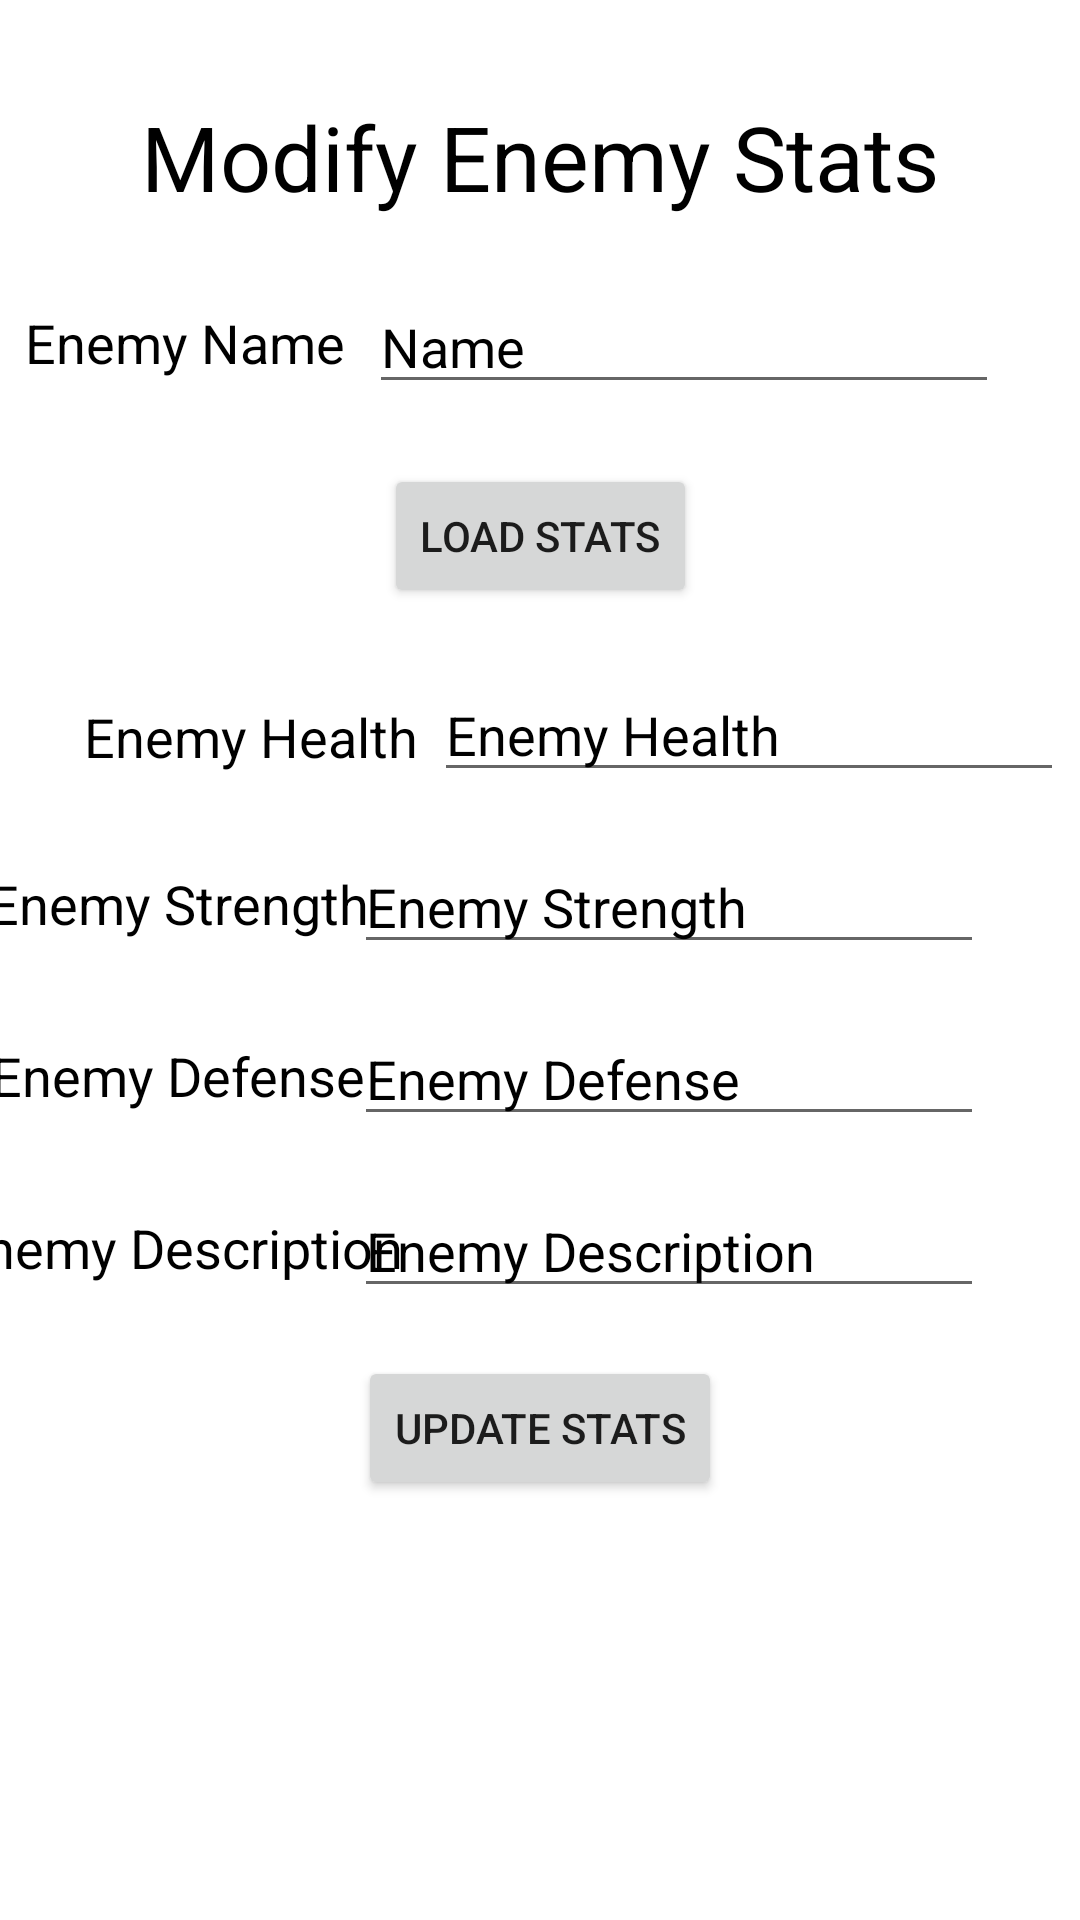

Here is an Android app screen rendered from its layout file. Give the layout XML and the strings, colors and styles it references.
<!-- AndroidManifest.xml: application theme Theme.TATAPI -->
<!-- res/layout/activity_mod_enemy_stats.xml -->
<?xml version="1.0" encoding="utf-8"?>
<androidx.constraintlayout.widget.ConstraintLayout xmlns:android="http://schemas.android.com/apk/res/android"
    xmlns:app="http://schemas.android.com/apk/res-auto"
    xmlns:tools="http://schemas.android.com/tools"
    android:layout_width="match_parent"
    android:layout_height="match_parent"
    android:id="@+id/ModStatsLayout">

    <TextView
        android:id="@+id/modStatsTitleText"
        android:layout_width="wrap_content"
        android:layout_height="wrap_content"
        android:layout_marginTop="32dp"
        android:text="@string/modEnemyStats"
        android:textColor="#000000"
        android:textSize="30sp"
        app:layout_constraintBottom_toBottomOf="parent"
        app:layout_constraintEnd_toEndOf="parent"
        app:layout_constraintStart_toStartOf="parent"
        app:layout_constraintTop_toTopOf="parent"
        app:layout_constraintVertical_bias="0.0" />

    <EditText
        android:id="@+id/enemyNameField"
        android:layout_width="wrap_content"
        android:layout_height="wrap_content"
        android:ems="10"
        android:hint="@string/nameString"
        android:autofillHints="@string/nameString"
        android:inputType="textPersonName"
        android:textColor="#000000"
        android:textColorHint="#000000"
        app:layout_constraintBottom_toBottomOf="parent"
        app:layout_constraintEnd_toEndOf="parent"
        app:layout_constraintHorizontal_bias="0.82"
        app:layout_constraintStart_toStartOf="parent"
        app:layout_constraintTop_toBottomOf="@+id/modStatsTitleText"
        app:layout_constraintVertical_bias="0.04" />

    <TextView
        android:id="@+id/enemyNameTag"
        android:layout_width="wrap_content"
        android:layout_height="wrap_content"
        android:text="@string/TagEnemyName"
        android:textColor="#000000"
        android:textSize="18sp"
        app:layout_constraintBottom_toBottomOf="@+id/enemyNameField"
        app:layout_constraintEnd_toStartOf="@+id/enemyNameField"
        app:layout_constraintStart_toStartOf="parent"
        app:layout_constraintTop_toTopOf="@+id/enemyNameField" />

    <Button
        android:id="@+id/loadStatsBtn"
        android:layout_width="wrap_content"
        android:layout_height="wrap_content"
        android:layout_marginTop="20dp"
        android:text="@string/LoadStats"
        app:layout_constraintEnd_toEndOf="parent"
        app:layout_constraintStart_toStartOf="parent"
        app:layout_constraintTop_toBottomOf="@+id/enemyNameField" />

    <TextView
        android:id="@+id/enemyHealthTag"
        android:layout_width="wrap_content"
        android:layout_height="wrap_content"
        android:layout_marginStart="28dp"
        android:text="@string/TagEnemyHealth"
        android:textColor="#000000"
        android:textSize="18sp"
        app:layout_constraintBottom_toBottomOf="@+id/enemyHealthField"
        app:layout_constraintStart_toStartOf="parent"
        app:layout_constraintTop_toTopOf="@+id/enemyHealthField"
        app:layout_constraintVertical_bias="0.619" />

    <EditText
        android:id="@+id/enemyHealthField"
        android:layout_width="wrap_content"
        android:layout_height="wrap_content"
        android:layout_marginTop="20dp"
        android:ems="10"
        android:hint="@string/TagEnemyHealth"
        android:autofillHints="@string/TagEnemyHealth"
        android:inputType="number"
        android:textColor="#000000"
        android:textColorHint="#000000"
        app:layout_constraintEnd_toEndOf="parent"
        app:layout_constraintStart_toEndOf="@+id/enemyHealthTag"
        app:layout_constraintTop_toBottomOf="@+id/loadStatsBtn" />

    <TextView
        android:id="@+id/enemyStrengthTag"
        android:layout_width="wrap_content"
        android:layout_height="wrap_content"
        android:text="@string/TagEnemyStrength"
        android:textColor="#000000"
        android:textSize="18sp"
        app:layout_constraintBottom_toBottomOf="@+id/enemyStrengthField"
        app:layout_constraintEnd_toStartOf="@+id/enemyStrengthField"
        app:layout_constraintStart_toStartOf="parent"
        app:layout_constraintTop_toTopOf="@+id/enemyStrengthField"
        app:layout_constraintVertical_bias="0.523" />

    <EditText
        android:id="@+id/enemyStrengthField"
        android:layout_width="wrap_content"
        android:layout_height="wrap_content"
        android:layout_marginTop="16dp"
        android:layout_marginEnd="32dp"
        android:ems="10"
        android:hint="@string/TagEnemyStrength"
        android:autofillHints="@string/TagEnemyStrength"
        android:inputType="number"
        android:textColor="#000000"
        android:textColorHint="#000000"
        app:layout_constraintEnd_toEndOf="parent"
        app:layout_constraintTop_toBottomOf="@+id/enemyHealthField" />

    <TextView
        android:id="@+id/enemyDefenseTag"
        android:layout_width="wrap_content"
        android:layout_height="wrap_content"
        android:text="@string/TagEnemyDefense"
        android:textColor="#000000"
        android:textSize="18sp"
        app:layout_constraintBottom_toBottomOf="@+id/enemyDefenseField"
        app:layout_constraintEnd_toStartOf="@+id/enemyDefenseField"
        app:layout_constraintStart_toStartOf="parent"
        app:layout_constraintTop_toTopOf="@+id/enemyDefenseField"
        app:layout_constraintVertical_bias="0.523" />

    <EditText
        android:id="@+id/enemyDefenseField"
        android:layout_width="wrap_content"
        android:layout_height="wrap_content"
        android:layout_marginTop="16dp"
        android:layout_marginEnd="32dp"
        android:ems="10"
        android:hint="@string/TagEnemyDefense"
        android:autofillHints="@string/TagEnemyDefense"
        android:inputType="number"
        android:textColor="#000000"
        android:textColorHint="#000000"
        app:layout_constraintEnd_toEndOf="parent"
        app:layout_constraintTop_toBottomOf="@+id/enemyStrengthField" />

    <TextView
        android:id="@+id/enemyDescriptionTag"
        android:layout_width="wrap_content"
        android:layout_height="wrap_content"
        android:text="@string/TagEnemyDescription"
        android:textColor="#000000"
        android:textSize="18sp"
        app:layout_constraintBottom_toBottomOf="@+id/enemyDescriptionField"
        app:layout_constraintEnd_toStartOf="@+id/enemyDescriptionField"
        app:layout_constraintStart_toStartOf="parent"
        app:layout_constraintTop_toTopOf="@+id/enemyDescriptionField"
        app:layout_constraintVertical_bias="0.523" />

    <EditText
        android:id="@+id/enemyDescriptionField"
        android:layout_width="wrap_content"
        android:layout_height="wrap_content"
        android:layout_marginTop="16dp"
        android:layout_marginEnd="32dp"
        android:ems="10"
        android:hint="@string/TagEnemyDescription"
        android:autofillHints="@string/TagEnemyDescription"
        android:inputType="text"
        android:textColor="#000000"
        android:textColorHint="#000000"
        app:layout_constraintEnd_toEndOf="parent"
        app:layout_constraintTop_toBottomOf="@+id/enemyDefenseField" />

    <Button
        android:id="@+id/updateStatsBtn"
        android:layout_width="wrap_content"
        android:layout_height="wrap_content"
        android:layout_marginTop="16dp"
        android:text="@string/UpdateStats"
        app:layout_constraintEnd_toEndOf="parent"
        app:layout_constraintStart_toStartOf="parent"
        app:layout_constraintTop_toBottomOf="@+id/enemyDescriptionField" />

</androidx.constraintlayout.widget.ConstraintLayout>
<!-- resources referenced by this layout -->
<resources>
  <string name="LoadStats">Load Stats</string>
  <string name="TagEnemyDefense">Enemy Defense</string>
  <string name="TagEnemyDescription">Enemy Description</string>
  <string name="TagEnemyHealth">Enemy Health</string>
  <string name="TagEnemyName">Enemy Name</string>
  <string name="TagEnemyStrength">Enemy Strength</string>
  <string name="UpdateStats">Update Stats</string>
  <string name="modEnemyStats">Modify Enemy Stats</string>
  <string name="nameString">Name</string>
  <style name="Theme.TATAPI" parent="Theme.MaterialComponents.DayNight.DarkActionBar">
          
          <item name="colorPrimary">@color/purple_500</item>
          <item name="colorPrimaryVariant">@color/purple_700</item>
          <item name="colorOnPrimary">@color/white</item>
          
          <item name="colorSecondary">@color/teal_200</item>
          <item name="colorSecondaryVariant">@color/teal_700</item>
          <item name="colorOnSecondary">@color/black</item>
          
          <item name="android:statusBarColor" tools:targetApi="l">?attr/colorPrimaryVariant</item>
          
      </style>
  <!-- not gathered from this repository: default colours our renderer supplied (Android Studio template values) -->
  <color name="purple_500">#FF6200EE</color>
  <color name="purple_700">#FF3700B3</color>
  <color name="teal_200">#FF03DAC5</color>
  <color name="teal_700">#FF018786</color>
  <color name="black">#FF000000</color>
  <color name="white">#FFFFFFFF</color>
</resources>
